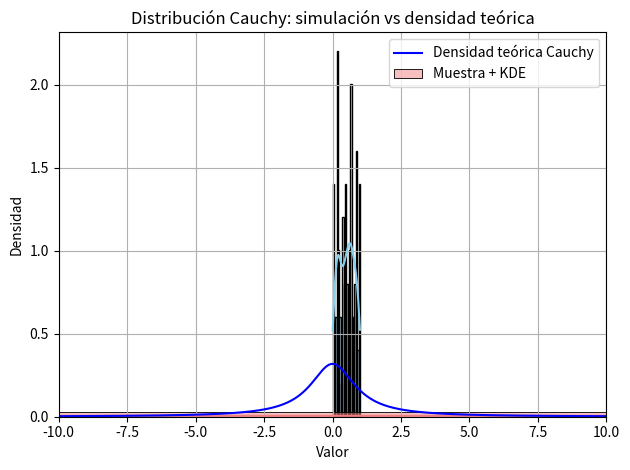

Write Python code to recreate this figure.
import math
import time
import matplotlib.pyplot as plt
import numpy as np
import seaborn as sns

# Parte 1 - Simulación de variables uniformes en [0,1]
def LCG(n: int) -> list[float]:
    a = 1664525
    c = 1013904223
    m = 2**32
    seed = int(time.time() * 1000) % m
    values = []
    for i in range(n):
        x = (a * seed + c) % m
        value = x / m
        values.append(value)
        seed = x
    return values

# Parte 2 - Generar muestra uniforme y graficar
samples = LCG(100)

sns.histplot(samples, bins=20, kde=True, stat="density", color='skyblue', edgecolor='black')
plt.title("Muestra de 100 variables uniformes en [0,1]")
plt.xlabel("Valor")
plt.ylabel("Densidad")
plt.grid(True)
plt.tight_layout()
plt.show()


# Parte 3 y 4 Transformación por función inversa a distribucción de Cauchy estándar
def transform_to_cauchy(uniform_samples: list[float]) -> list[float]:
    cauchy_samples = []
    for u in uniform_samples:
        x = math.tan(math.pi * (u - 0.5))
        cauchy_samples.append(x)
    return cauchy_samples

# Parte 5 - Muestra de tamaño 100 de variables aleatorias independientes, con distribución de Cauchy, superponiendo en el gráfico la densidad teórica de la cauchy estandar.
def densidad_cauchy(x):
    return 1 / (math.pi * (1 + x**2))

x_vals = np.linspace(-10, 10, 1000)
y_vals = [densidad_cauchy(x) for x in x_vals]


cauchy_samples = transform_to_cauchy(samples)

sns.histplot(cauchy_samples, bins=60, kde=True, stat="density", color='lightcoral', edgecolor='black', label="Muestra + KDE")
plt.plot(x_vals, y_vals, label="Densidad teórica Cauchy", color='blue')
plt.title("Distribución Cauchy: simulación vs densidad teórica")
plt.xlabel("Valor")
plt.ylabel("Densidad")
plt.legend()
plt.grid(True)
plt.xlim(-10, 10)
plt.tight_layout()
plt.show()
